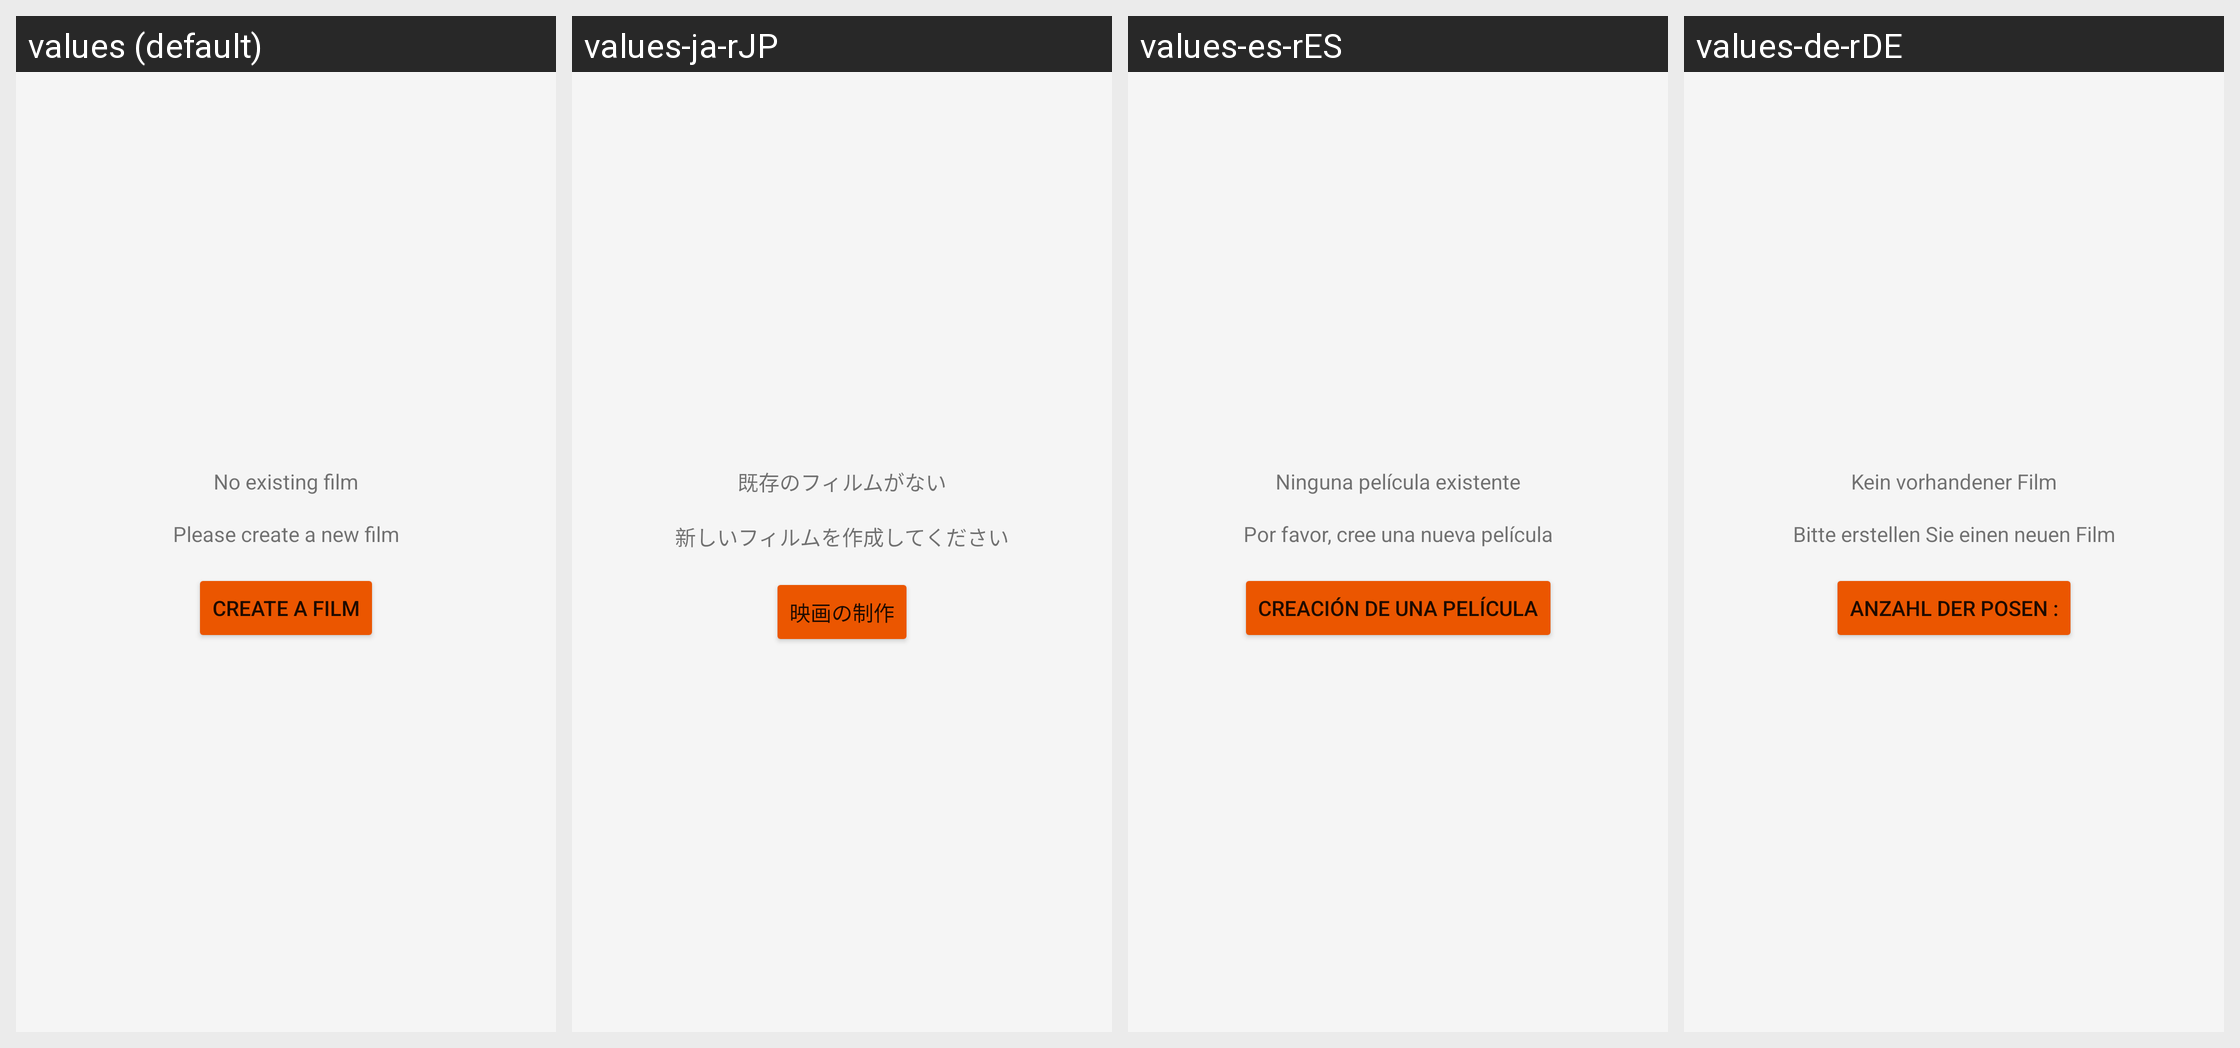

Here is an Android app screen in its default locale and in the app's own translations. Write out the translated-string differences for the strings that appear on this screen.
Android screen res/layout/fragment_no_film_list.xml rendered under 4 locales, left to right: values (default), values-ja-rJP, values-es-rES, values-de-rDE. Device: Nexus 5 (rendered at 1080×1920; each locale shown at half size, 540×960, under a caption strip naming it); theme Theme.FDBSilverFilm.
Other locales in the repository, not shown: values-fr-rFR.
Strings drawn on this screen, with the default value and each locale's value (text and hints the layout hard-codes, and strings that could not be matched under every locale, appear in the picture but are not listed):

create_a_film
  values: Create a film
  values-ja-rJP: 映画の制作
  values-es-rES: Creación de una película
  values-de-rDE: Anzahl der Posen :

no_existing_film
  values: No existing film
  values-ja-rJP: 既存のフィルムがない
  values-es-rES: Ninguna película existente
  values-de-rDE: Kein vorhandener Film

please_create_a_new_film
  values: Please create a new film
  values-ja-rJP: 新しいフィルムを作成してください
  values-es-rES: Por favor, cree una nueva película
  values-de-rDE: Bitte erstellen Sie einen neuen Film
